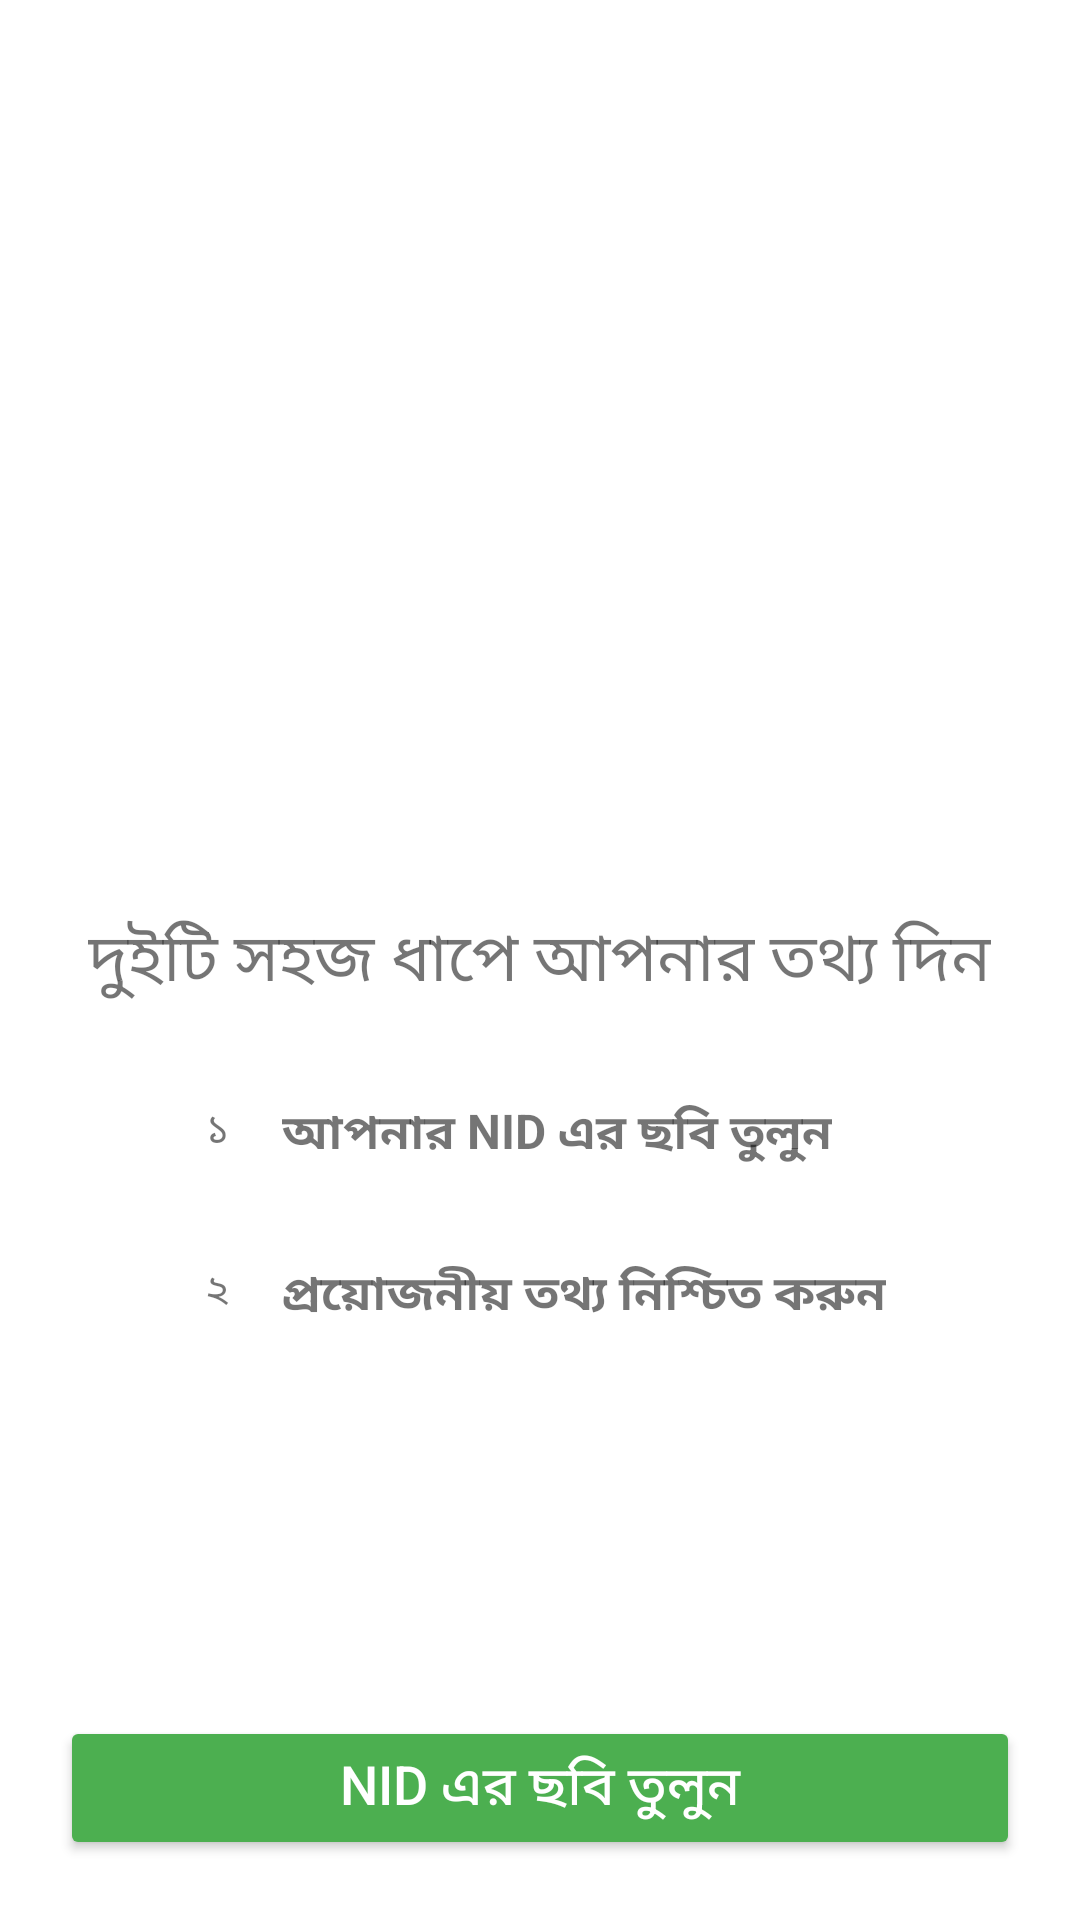

Produce the Android XML layout that renders to this screen, including the resource entries it uses.
<!-- AndroidManifest.xml: application theme Theme.KrishokBondhuUser -->
<!-- res/layout/activity_registration_process.xml -->
<?xml version="1.0" encoding="utf-8"?>
<RelativeLayout xmlns:android="http://schemas.android.com/apk/res/android"
    xmlns:app="http://schemas.android.com/apk/res-auto"
    xmlns:tools="http://schemas.android.com/tools"
    android:layout_width="match_parent"
    android:layout_height="match_parent"
    tools:context=".RegistrationProcess">

    <TextView
        android:id="@+id/textOfRegProcess"
        android:layout_width="wrap_content"
        android:layout_height="wrap_content"
        android:text="দুইটি সহজ ধাপে আপনার তথ্য দিন"
        android:layout_centerHorizontal="true"
        android:layout_centerVertical="true"
        android:textSize="22sp"
        />
    <TextView
        android:id="@+id/numberBackground"
        android:layout_width="24dp"
        android:layout_height="24dp"
        android:background="@drawable/number_border"
        android:layout_below="@id/textOfRegProcess"
        android:layout_marginTop="30sp"
        android:layout_marginLeft="60sp"
        android:paddingLeft="1dp"
        android:text="১"
        android:textAlignment="center"
        />
    <TextView
        android:id="@+id/textOfRegProcess1st"
        android:layout_width="wrap_content"
        android:layout_height="wrap_content"
        android:layout_below="@+id/textOfRegProcess"
        android:text="আপনার NID এর ছবি তুলুন"
        android:layout_marginTop="30sp"
        android:layout_marginLeft="10sp"
        android:layout_toRightOf="@id/numberBackground"
        android:layout_centerHorizontal="true"
        android:textSize="16sp"
        android:textStyle="bold"
        />
    <TextView
        android:id="@+id/numberBackground2nd"
        android:layout_width="24dp"
        android:layout_height="24dp"
        android:background="@drawable/number_border"
        android:layout_below="@id/textOfRegProcess1st"
        android:layout_marginTop="30sp"
        android:layout_marginLeft="60sp"
        android:paddingLeft="1dp"
        android:text="২"
        android:textAlignment="center"
        />
    <TextView
        android:id="@+id/textOfRegProcess2nd"
        android:layout_width="wrap_content"
        android:layout_height="wrap_content"
        android:layout_below="@+id/textOfRegProcess1st"
        android:layout_toRightOf="@id/numberBackground2nd"
        android:text="প্রয়োজনীয় তথ্য নিশ্চিত করুন"
        android:layout_marginTop="30sp"
        android:layout_marginLeft="10sp"
        android:layout_centerHorizontal="true"
        android:textSize="16sp"
        android:textStyle="bold"
        />
    <Button
        android:id="@+id/ImageCapturePage"
        android:layout_width="match_parent"
        android:layout_height="wrap_content"
        android:text="@string/btnRegInfo"
        android:textSize="18sp"
        android:layout_alignParentBottom="true"
        android:layout_marginStart="20dp"
        android:layout_marginEnd="20dp"
        android:layout_marginBottom="20dp"
        android:backgroundTint="@color/green"
        android:textColor="@color/white"
        />
</RelativeLayout>
<!-- resources referenced by this layout -->
<resources>
  <color name="green">#FF4CAF50</color>
  <color name="white">#FFFFFFFF</color>
  <string name="btnRegInfo">NID এর  ছবি তুলুন</string>
  <style name="Theme.KrishokBondhuUser" parent="Theme.MaterialComponents.DayNight.NoActionBar">
          
          <item name="colorPrimary">@color/purple_500</item>
          <item name="colorPrimaryVariant">@color/purple_700</item>
          <item name="colorOnPrimary">@color/white</item>
          
          <item name="colorSecondary">@color/teal_200</item>
          <item name="colorSecondaryVariant">@color/teal_700</item>
          <item name="colorOnSecondary">@color/black</item>
          
          <item name="android:statusBarColor">@color/green</item>
          
      </style>
  <color name="purple_500">#FF6200EE</color>
  <color name="purple_700">#FF3700B3</color>
  <color name="teal_200">#FF03DAC5</color>
  <color name="teal_700">#FF018786</color>
  <color name="black">#FF000000</color>
</resources>
